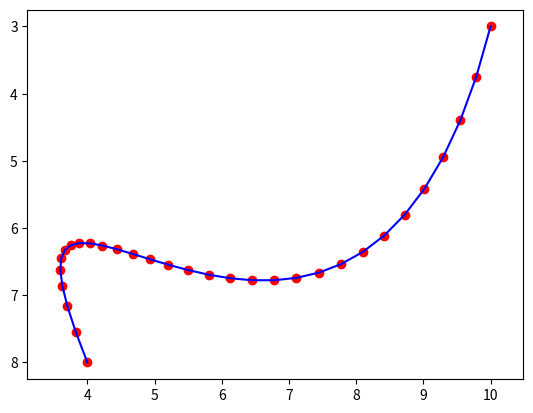

Write the Python code that produced this figure.
# Re-defining the classes after code execution state reset

from matplotlib import pyplot as plt

class SVGElement:
    def __init__(self, is_preceding_path=False, transform=None):
        self.is_preceding_path = is_preceding_path
        # transform should be a tuple: (translate_x, translate_y, scale_x, scale_y)
        self.transform = transform

    def apply_transform(self, x, y):
        if self.transform:
            tx, ty, sx, sy = self.transform
            # Apply scaling and translation
            x, y = x * sx + tx, y * sy + ty
        return x, y

    def parse(self, svg_content):
        pass

    def generate_points(self):
        pass


class BezierCurve(SVGElement):
    def __init__(self, points=None, **kwargs):
        super().__init__(**kwargs)
        self.points = points if points else []

    def generate_points(self):
        # Returns the control points as a text string
        return self.points
        return ', '.join(str(p) for p in self.points)


class CubicBezier(BezierCurve):
    def parse(self, svg_content):
        svg_content = svg_content.replace(',', ' ')
        parts = svg_content.split()
        idx = parts.index('c') if 'c' in parts else parts.index('C')
        self.points = parts[idx+1:idx+9]

        # Apply transformation to each point
        transformed_points = []
        for i in range(0, len(self.points), 2):
            x, y = self.apply_transform(
                float(self.points[i]), float(self.points[i+1]))
            transformed_points.extend([x, y])
        self.points = transformed_points
    
    def cubic_bezier_points(self, n=30):
        x0, y0, x1, y1, x2, y2, x3, y3 = map(float, self.points)
        result = []
        for i in range(n + 1):
            t = i / n
            a = (1. - t)**3
            b = 3. * t * (1. - t)**2
            c = 3.0 * t**2 * (1.0 - t)
            d = t**3
            x = a * x0 + b * x1 + c * x2 + d * x3
            y = a * y0 + b * y1 + c * y2 + d * y3
            result.append((x, y))
        return result

    def generate_points(self):
        points = self.cubic_bezier_points()
        return points


# Example transformation from the <g> element
transform = (0, 480, 0.015625, -0.015625)
transform = (0, 1, 1, 1)

# Example usage
path_data = "c 16 1 1 4 3 16 15 11"
path_data = "c 10 2 8 10 2 2 4 7"
cubic_curve = CubicBezier(transform=transform)
cubic_curve.parse(path_data)
points = cubic_curve.generate_points()
x, y = zip(*points)
plt.scatter(x, y, color="red")
plt.plot(x,y,color="blue")
#plt.xlim(0, 17)
#plt.ylim(0, 17)
plt.gca().invert_yaxis()
plt.axis('equal')
plt.show()
